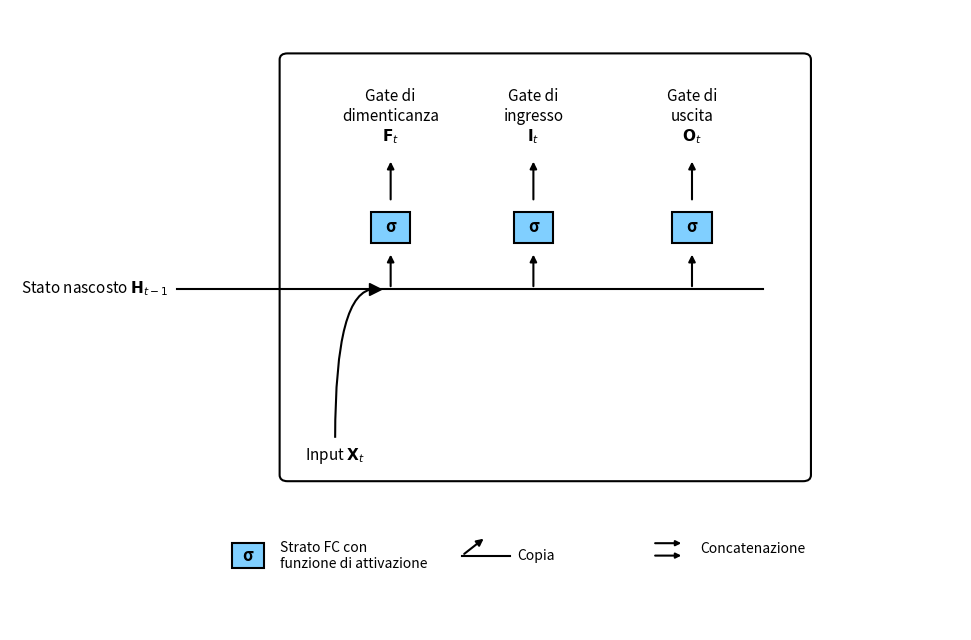

Generate this figure with matplotlib: (Note: this script raises an exception after producing the figure.)
import matplotlib.pyplot as plt
import matplotlib.patches as patches
from matplotlib.path import Path
import os

def draw_sigmoid_block(ax, x, y, size=0.5, label='σ', facecolor='#80cfff'):
    """Disegna un blocco quadrato con un'etichetta al centro (es. σ)."""
    rect = patches.Rectangle((x - size/2, y - size/2), size, size,
                             linewidth=1.5, edgecolor='black', facecolor=facecolor, zorder=3)
    ax.add_patch(rect)
    ax.text(x, y, label, ha='center', va='center', fontsize=12, fontweight='bold', zorder=4)

def draw_arrow(ax, start, end, label=None, text_offset=0.2, fontweight='normal', color='black'):
    """Disegna una freccia semplice con un'etichetta opzionale."""
    ax.annotate("", xy=end, xytext=start,
                arrowprops=dict(arrowstyle="-|>,head_width=0.2,head_length=0.4",
                                lw=1.5, color=color, zorder=2))
    if label:
        ax.text(end[0], end[1] + text_offset, label, ha='center', va='bottom',
                fontsize=11, fontweight=fontweight, color=color, zorder=4)

def draw_curved_arrow(ax, start, mid, end, color='black'):
    """Disegna una freccia curva (utilizzata per l'input X_t)."""
    verts = [start, mid, end]
    codes = [Path.MOVETO, Path.CURVE3, Path.CURVE3]
    path = Path(verts, codes)
    patch = patches.PathPatch(path, facecolor='none', edgecolor=color, lw=1.5, zorder=2)
    ax.add_patch(patch)
    ax.plot(end[0], end[1], marker='>', markersize=8, color=color, zorder=2)

# --- Configurazione del grafico ---
fig, ax = plt.subplots(figsize=(10, 6.5))
ax.set_axis_off()
ax.set_xlim(-1, 11)
ax.set_ylim(-1, 9)

# --- Disegno del diagramma principale ---

# 1. Contenitore principale (più alto per evitare sovrapposizioni)
main_rect = patches.FancyBboxPatch((2.5, 1.5), 6.5, 6.7, boxstyle="round,pad=0.1",
                                     linewidth=1.5, edgecolor='black', facecolor='none', zorder=1)
ax.add_patch(main_rect)

# 2. Ingressi (Etichette e Frecce)
ax.text(1, 4.5, r'Stato nascosto $\mathbf{H}_{t-1}$', ha='right', va='center', fontsize=11, zorder=4)
# Spostata appena sopra il bordo basso
ax.text(3.1, 1.8, r'Input $\mathbf{X}_t$', ha='center', va='center', fontsize=11, zorder=4)

# 3. Linee di connessione principali
ax.plot([1.1, 8.5], [4.5, 4.5], color='black', lw=1.5, zorder=2)
# La freccia curva parte da sopra la scritta e si immette nella linea orizzontale
draw_curved_arrow(ax, (3.1, 2.1), (3.1, 4.5), (3.6, 4.5))

# 4. Blocchi Sigmoidei e Uscite dei Gate (spaziati orizzontalmente, testo su 3 righe)
# Forget gate
fg_x = 3.8
draw_sigmoid_block(ax, fg_x, 5.5, label='σ')
draw_arrow(ax, (fg_x, 4.5), (fg_x, 5.1))
draw_arrow(ax, (fg_x, 5.9), (fg_x, 6.6), label='Gate di\ndimenticanza\n' + r'$\mathbf{F}_t$', fontweight='normal')

# Input gate
ig_x = 5.6
draw_sigmoid_block(ax, ig_x, 5.5, label='σ')
draw_arrow(ax, (ig_x, 4.5), (ig_x, 5.1))
draw_arrow(ax, (ig_x, 5.9), (ig_x, 6.6), label='Gate di\ningresso\n' + r'$\mathbf{I}_t$', fontweight='normal')

# Output gate
og_x = 7.6
draw_sigmoid_block(ax, og_x, 5.5, label='σ')
draw_arrow(ax, (og_x, 4.5), (og_x, 5.1))
draw_arrow(ax, (og_x, 5.9), (og_x, 6.6), label='Gate di\nuscita\n' + r'$\mathbf{O}_t$', fontweight='normal')

# --- Disegno della Legenda ---
leg_y = 0.2

draw_sigmoid_block(ax, 2, leg_y, size=0.4, label='σ')
ax.text(2.4, leg_y, 'Strato FC con\nfunzione di attivazione', ha='left', va='center', fontsize=10, zorder=4)

leg_copy_x = 5
ax.annotate("", xy=(leg_copy_x, leg_y + 0.3), xytext=(leg_copy_x - 0.3, leg_y),
            arrowprops=dict(arrowstyle="-|>,head_width=0.2,head_length=0.4", lw=1.5, color='black', zorder=2))
ax.plot([leg_copy_x - 0.3, leg_copy_x + 0.3], [leg_y, leg_y], color='black', lw=1.5, zorder=2)
ax.text(leg_copy_x + 0.4, leg_y, 'Copia', ha='left', va='center', fontsize=10, zorder=4)

leg_concat_x = 7.5
ax.annotate("", xy=(leg_concat_x, leg_y + 0.2), xytext=(leg_concat_x - 0.4, leg_y + 0.2),
            arrowprops=dict(arrowstyle="-|>,head_width=0.15,head_length=0.3", lw=1.5, color='black', zorder=2))
ax.annotate("", xy=(leg_concat_x, leg_y), xytext=(leg_concat_x - 0.4, leg_y),
            arrowprops=dict(arrowstyle="-|>,head_width=0.15,head_length=0.3", lw=1.5, color='black', zorder=2))
ax.text(leg_concat_x + 0.2, leg_y + 0.1, 'Concatenazione', ha='left', va='center', fontsize=10, zorder=4)

plt.tight_layout()
output_path = os.path.join(os.path.dirname(__file__), 'lstm_diagram.png')
plt.savefig(output_path, dpi=300, bbox_inches='tight')
print(f"Image saved to {output_path}")
